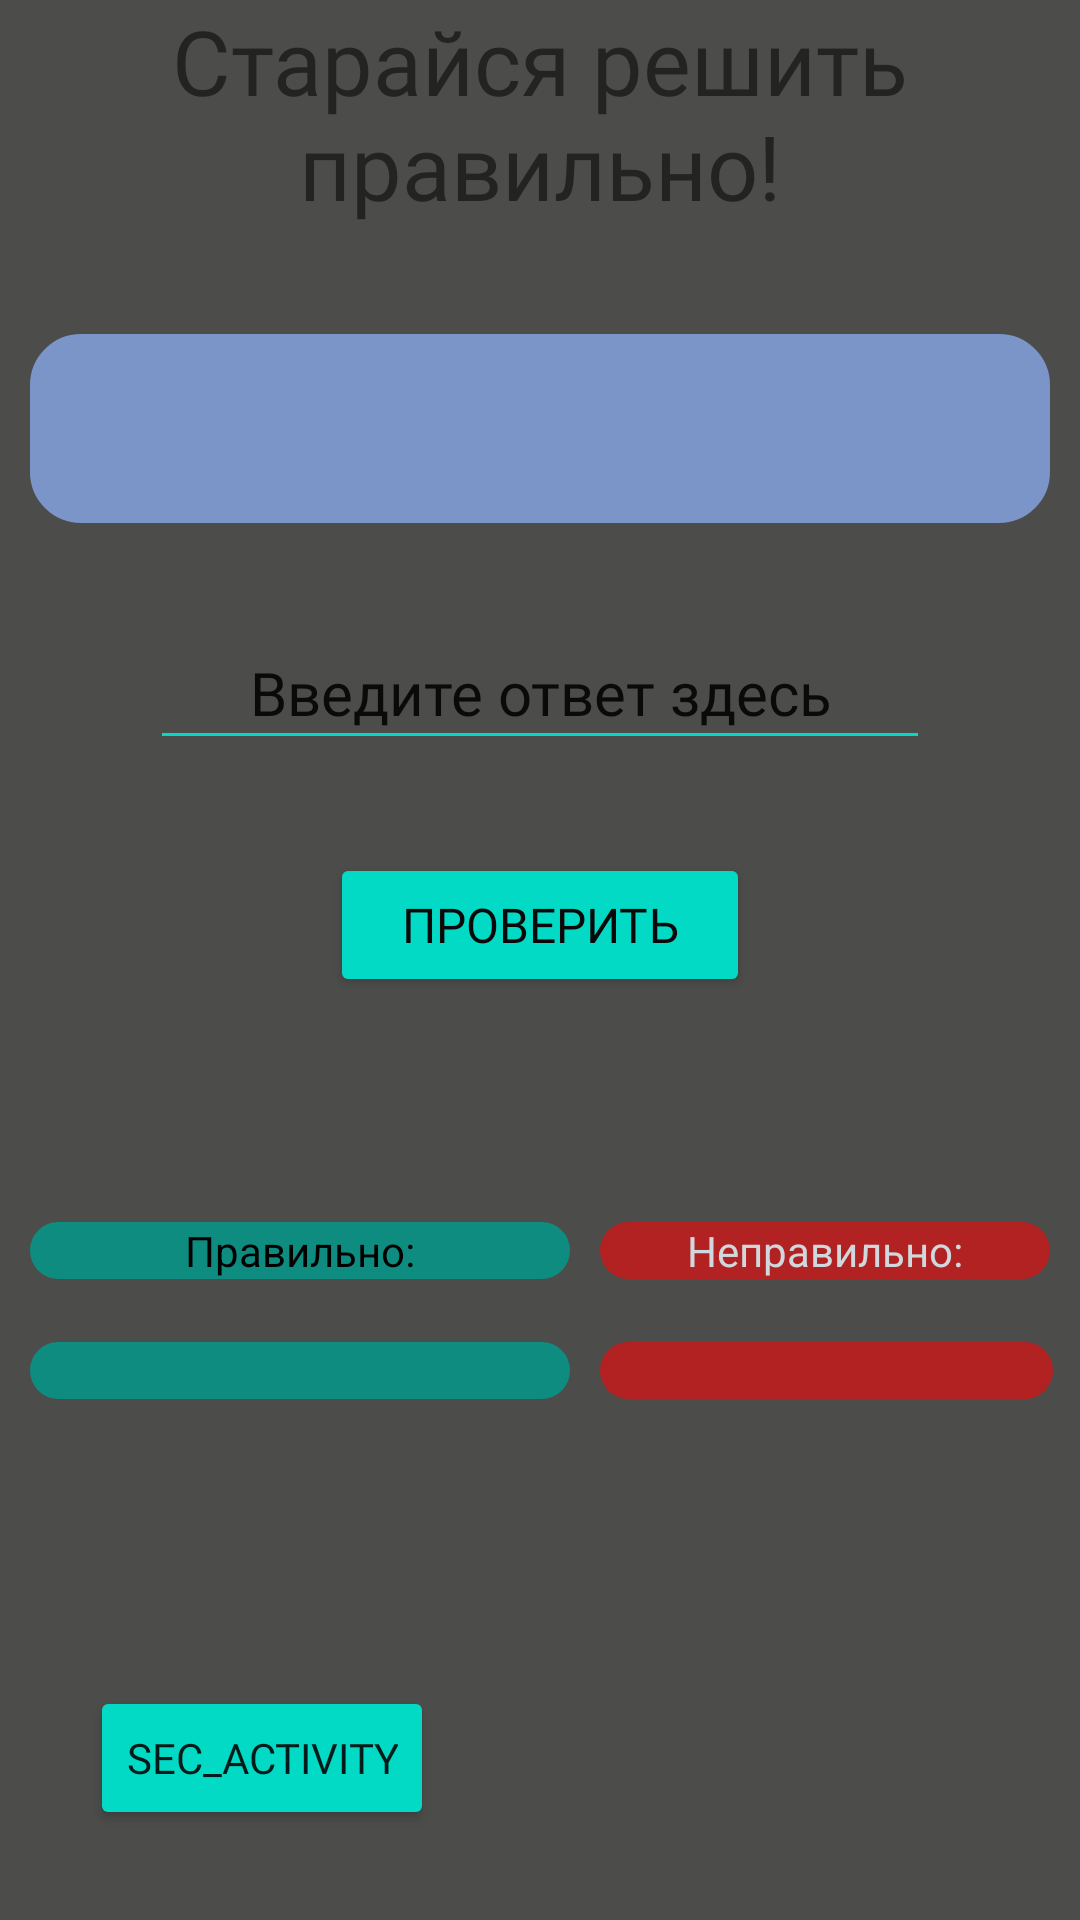

Here is an Android app screen rendered from its layout file. Give the layout XML and the strings, colors and styles it references.
<!-- AndroidManifest.xml: application theme Theme.Wheater_APP -->
<!-- res/layout/activity_main.xml -->
<?xml version="1.0" encoding="utf-8"?>
<RelativeLayout xmlns:android="http://schemas.android.com/apk/res/android"
    xmlns:app="http://schemas.android.com/apk/res-auto"
    xmlns:tools="http://schemas.android.com/tools"
    android:id="@+id/general_layout"
    android:layout_width="match_parent"
    android:layout_height="match_parent"
    android:background="#4C4C4A"
    android:textAlignment="center"
    tools:context=".MainActivity">

    <TextView
        android:id="@+id/false_answer"
        android:layout_width="wrap_content"
        android:layout_height="wrap_content"
        android:layout_below="@+id/main_btn"
        android:layout_alignParentEnd="true"
        android:layout_marginStart="10dp"
        android:layout_marginTop="75dp"
        android:layout_marginEnd="10dp"
        android:layout_toEndOf="@+id/true_answer"
        android:background="@drawable/rounded_false"
        android:text="@string/false_answer"
        android:textAlignment="center"
        android:textColor="#CFD8DC"
        android:textSize="14sp" />

    <TextView
        android:id="@+id/false_coast"
        android:layout_width="wrap_content"
        android:layout_height="wrap_content"
        android:layout_below="@+id/false_answer"
        android:layout_alignParentEnd="true"
        android:layout_marginStart="10dp"
        android:layout_marginTop="21dp"
        android:layout_marginEnd="9dp"
        android:layout_toEndOf="@+id/true_answer"
        android:background="@drawable/rounded_false"
        android:textAlignment="center"
        android:textSize="14sp" />

    <TextView
        android:id="@+id/logo"
        android:layout_width="match_parent"
        android:layout_height="wrap_content"
        android:fontFamily="@font/montserrat_bold"
        android:text="@string/logo"
        android:textAlignment="center"
        android:textColor="@color/textColor"
        android:textSize="30sp" />

    <EditText
        android:id="@+id/user_field"
        android:layout_width="match_parent"
        android:layout_height="wrap_content"
        android:layout_below="@+id/example_info"
        android:layout_marginHorizontal="50sp"
        android:layout_marginTop="31dp"
        android:autofillHints=""
        android:backgroundTint="@color/colorAccent"
        android:ems="10"
        android:fontFamily="@font/montserrat_bold"
        android:hint="@string/hint_user_field"
        android:inputType="number"
        android:minHeight="48dp"
        android:textAlignment="center"
        android:textColor="@color/textColor"
        android:textColorHint="@color/textColorHint"
        android:textSize="20sp" />

    <Button
        android:id="@+id/main_btn"
        android:layout_width="match_parent"
        android:layout_height="wrap_content"
        android:layout_below="@+id/user_field"
        android:layout_marginHorizontal="110sp"
        android:layout_marginTop="31dp"
        android:backgroundTint="@color/colorAccent"
        android:fontFamily="@font/montserrat_bold"
        android:minWidth="130dp"
        android:text="@string/main_btn"
        android:textAlignment="center"
        android:textColor="#090909"
        android:textSize="16sp" />

    <TextView
        android:id="@+id/example_info"
        android:layout_width="match_parent"
        android:layout_height="63dp"
        android:layout_below="@+id/logo"
        android:layout_marginLeft="10dp"
        android:layout_marginTop="36dp"
        android:layout_marginRight="10dp"
        android:background="@drawable/rounded"
        android:fontFamily="@font/montserrat_bold"
        android:textAlignment="center"
        android:textColor="@color/textColorHint"
        android:textSize="25sp" />

    <TextView
        android:id="@+id/true_answer"
        android:layout_width="180dp"
        android:layout_height="wrap_content"
        android:layout_below="@+id/main_btn"
        android:layout_alignParentStart="true"
        android:layout_marginStart="10dp"
        android:layout_marginTop="75dp"
        android:background="@drawable/rounded_true"
        android:text="@string/true_answer"
        android:textAlignment="center"
        android:textColor="#000000" />

    <TextView
        android:id="@+id/true_coast"
        android:layout_width="180dp"
        android:layout_height="wrap_content"
        android:layout_below="@+id/true_answer"
        android:layout_alignParentStart="true"
        android:layout_marginStart="10dp"
        android:layout_marginTop="21dp"
        android:background="@drawable/rounded_true"
        android:textAlignment="center" />

    <Button
        android:id="@+id/button2"
        android:layout_width="wrap_content"
        android:layout_height="wrap_content"
        android:backgroundTint="@color/colorAccent"
        android:fontFamily="@font/montserrat_bold"
        android:layout_alignParentBottom="true"
        android:layout_marginBottom="30dp"
        android:layout_marginLeft="30dp"
        android:text="@string/sec_activ" />

</RelativeLayout>
<!-- resources referenced by this layout -->
<resources>
  <!-- drawable rounded (drawable) -->
  <?xml version="1.0" encoding="UTF-8"?>
  <shape xmlns:android="http://schemas.android.com/apk/res/android">
      <solid android:color="#7b95c9" />
      <stroke
          android:width="2dip"
          android:color="#7b95c9" />
      <corners android:radius="16dip" />
      <padding
          android:bottom="0dip"
          android:left="10dip"
          android:right="10dip"
          android:top="0dip" />
  </shape>
  <!-- drawable rounded_false (drawable) -->
  <?xml version="1.0" encoding="UTF-8"?>
  <shape xmlns:android="http://schemas.android.com/apk/res/android">
      <solid android:color="#B32222" />
      <stroke
          android:width="2dip"
          android:color="#B32222" />
      <corners android:radius="22dip" />
      <padding
          android:bottom="0dip"
          android:left="10dip"
          android:right="10dip"
          android:top="0dip" />
  </shape>
  <!-- drawable rounded_true (drawable) -->
  <?xml version="1.0" encoding="UTF-8"?>
  <shape xmlns:android="http://schemas.android.com/apk/res/android">
      <solid android:color="#0E8C80" />
      <stroke
          android:width="2dip"
          android:color="#0E8C80" />
      <corners android:radius="22dip" />
      <padding
          android:bottom="0dip"
          android:left="10dip"
          android:right="10dip"
          android:top="0dip" />
  </shape>
  <string name="false_answer">Неправильно: </string>
  <string name="hint_user_field">Введите ответ здесь</string>
  <string name="logo">Старайся решить правильно!</string>
  <string name="main_btn">Проверить</string>
  <string name="sec_activ">Sec_Activity </string>
  <string name="true_answer">Правильно: </string>
  <style name="Theme.Wheater_APP" parent="Theme.MaterialComponents.DayNight.DarkActionBar">
          
          <item name="colorPrimary">@color/colorPrimary</item>
          <item name="colorPrimaryVariant">@color/colorPrimary</item>
          <item name="colorOnPrimary">@color/colorPrimary</item>
          
          <item name="colorSecondary">@color/colorPrimary</item>
          <item name="colorSecondaryVariant">@color/colorPrimary</item>
          <item name="colorOnSecondary">@color/colorPrimary</item>
          
          <item name="android:statusBarColor">?attr/colorPrimaryVariant</item>
          
      </style>
  <!-- not gathered from this repository: default colours our renderer supplied (Android Studio template values) -->
  <color name="colorPrimary">#FF6200EE</color>
  <color name="colorAccent">#FF03DAC5</color>
</resources>
